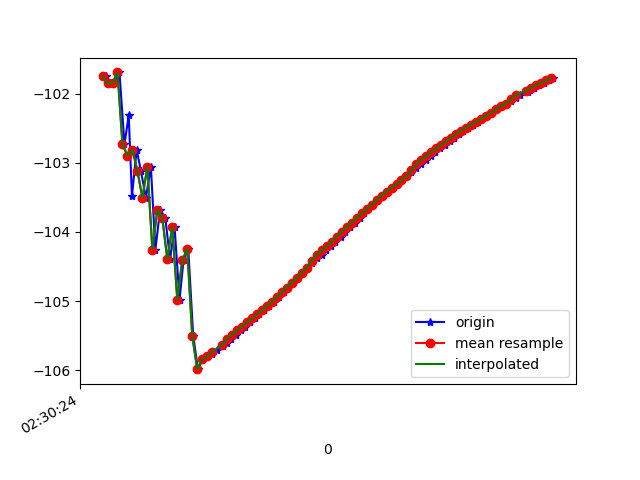

The table this chart was drawn from, first rows:
1617762624595, 458261217689521, -101.74068, 34.803932, 8.130845
1617762624607, 458261236920291, -101.9, 34.59, 8.256
1617762624625, 458261256151061, -101.8, 35.08, 7.591
1617762624648, 458261275381831, -101.7, 34.73, 7.612
1617762624668, 458261294612601, -102.7, 35.68, 7.823
1617762624685, 458261313843371, -102.3, 35.38, 7.922
1617762624698, 458261333074141, -103.5, 36, 8.468
1617762624717, 458261352304911, -102.8, 35.74, 8.216
1617762624734, 458261371535681, -103.1, 35.68, 8.547
1617762624754, 458261390766451, -103.5, 36.32, 8.225
1617762624774, 458261409997221, -103.1, 35.93, 8.275
1617762624792, 458261429227991, -104.3, 36.46, 8.773
1617762624811, 458261448458761, -103.7, 36.3, 8.528
1617762624832, 458261467689531, -103.8, 36.18, 8.879
1617762624851, 458261486920301, -104.4, 36.95, 8.675
1617762624869, 458261506151071, -103.9, 36.55, 8.646
1617762624889, 458261525381841, -105, 36.9, 9.096
1617762624905, 458261544612611, -104.4, 36.83, 8.629
1617762624924, 458261563843381, -104.2, 36.53, 8.834
1617762624944, 458261583074151, -105.5, 37.33, 9.364
1617762624963, 458261602304921, -106, 37.62, 9.622
1617762624982, 458261621535691, -105.8, 37.47, 9.643
1617762625003, 458261640766461, -105.8, 37.39, 9.672
1617762625021, 458261659997231, -105.8, 37.32, 9.724
1617762625039, 458261679228001, -105.7, 37.25, 9.75
1617762625065, 458261698458771, -105.7, 37.17, 9.783
1617762625078, 458261717689541, -105.6, 37.08, 9.809
1617762625096, 458261736920311, -105.5, 37, 9.837
1617762625115, 458261756151081, -105.5, 36.91, 9.866
1617762625134, 458261775381851, -105.4, 36.82, 9.889
1617762625153, 458261794612621, -105.4, 36.73, 9.912
1617762625173, 458261813843391, -105.3, 36.65, 9.924
1617762625192, 458261833074161, -105.2, 36.58, 9.932
1617762625210, 458261852304931, -105.2, 36.51, 9.936
1617762625230, 458261871535701, -105.1, 36.43, 9.935
1617762625249, 458261890766471, -105.1, 36.36, 9.941
1617762625268, 458261909997241, -105, 36.29, 9.935
1617762625289, 458261929228011, -104.9, 36.23, 9.927
1617762625307, 458261948458781, -104.9, 36.16, 9.924
1617762625325, 458261967689551, -104.8, 36.1, 9.92
1617762625343, 458261986920321, -104.7, 36.03, 9.919
1617762625363, 458262006151091, -104.7, 35.96, 9.909
1617762625383, 458262025381861, -104.6, 35.88, 9.904
1617762625401, 458262044612631, -104.5, 35.81, 9.899
1617762625420, 458262063843401, -104.4, 35.74, 9.886
1617762625439, 458262083074171, -104.4, 35.67, 9.882
1617762625459, 458262102304941, -104.3, 35.61, 9.874
1617762625477, 458262121535711, -104.3, 35.56, 9.856
1617762625497, 458262140766481, -104.2, 35.5, 9.845
1617762625515, 458262159997251, -104.1, 35.45, 9.824
1617762625537, 458262179228021, -104.1, 35.4, 9.802
1617762625553, 458262198458791, -104, 35.34, 9.779
1617762625573, 458262217689561, -103.9, 35.3, 9.762
1617762625593, 458262236920331, -103.9, 35.25, 9.74
1617762625612, 458262256151101, -103.8, 35.21, 9.722
1617762625629, 458262275381871, -103.7, 35.16, 9.699
1617762625647, 458262294612641, -103.7, 35.11, 9.682
1617762625667, 458262313843411, -103.6, 35.07, 9.658
1617762625686, 458262333074181, -103.5, 35.02, 9.631
1617762625705, 458262352304951, -103.5, 34.98, 9.603
1617762625725, 458262371535721, -103.4, 34.94, 9.576
... 35 more rows
